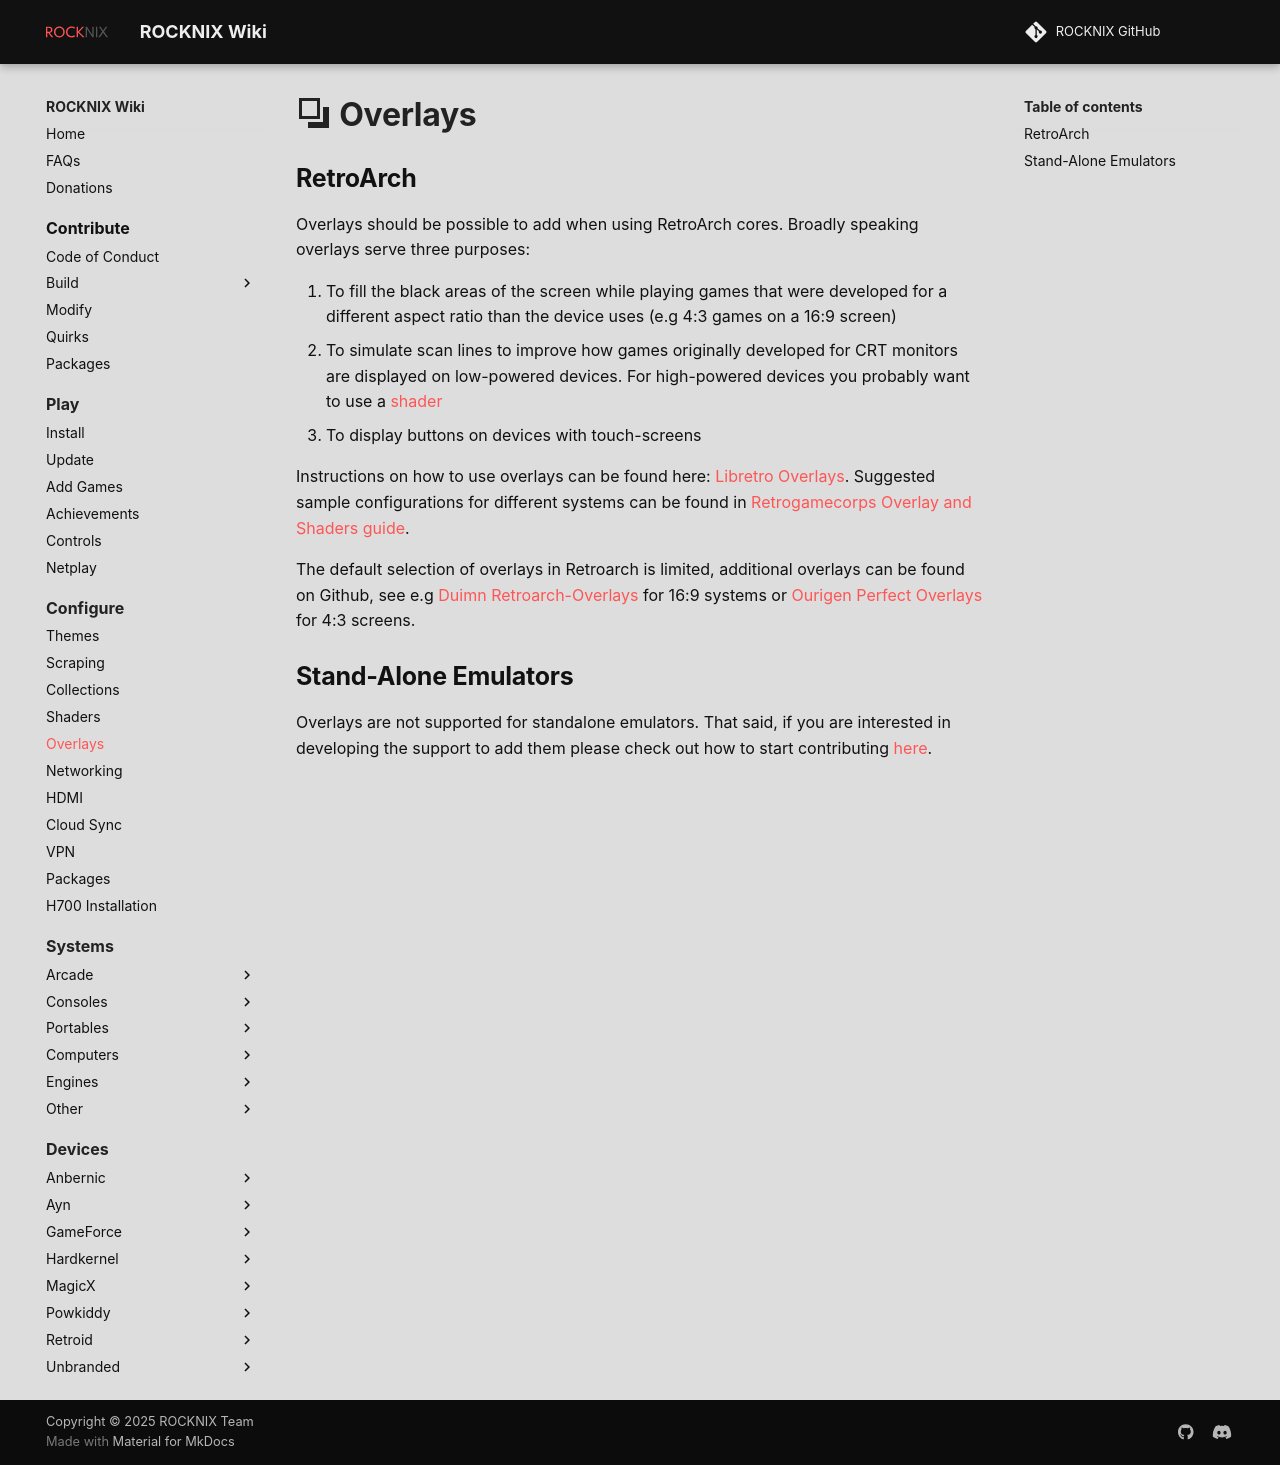

repository: stolen/rocknix.org · page: configure/overlays/index.html · generator: mkdocs

# :material-arrange-send-backward: Overlays

## RetroArch

Overlays should be possible to add when using RetroArch cores. Broadly speaking overlays serve three purposes:

1. To fill the black areas of the screen while playing games that were developed for a different aspect ratio than the device uses (e.g 4:3 games on a 16:9 screen)
2. To simulate scan lines to improve how games originally developed for CRT monitors are displayed on low-powered devices. For high-powered devices you probably want to use a [shader](../../configure/shaders)
3. To display buttons on devices with touch-screens

Instructions on how to use overlays can be found here: [Libretro Overlays](https://docs.libretro.com/guides/libretro-overlays/). Suggested sample configurations for different systems can be found in [Retrogamecorps Overlay and Shaders guide](https://retrogamecorps.com/2024/09/01/guide-shaders-and-overlays-on-retro-handhelds/#Overlays).

The default selection of overlays in Retroarch is limited, additional overlays can be found on Github, see e.g [Duimn Retroarch-Overlays](https://github.com/Duimon/Retroarch-Overlays) for 16:9 systems or [Ourigen Perfect Overlays](https://github.com/ourigen/perfect_overlays/) for 4:3 screens.

## Stand-Alone Emulators

Overlays are not supported for standalone emulators.  That said, if you are interested in developing the support to add them please check out how to start contributing [here](../../contribute/).
